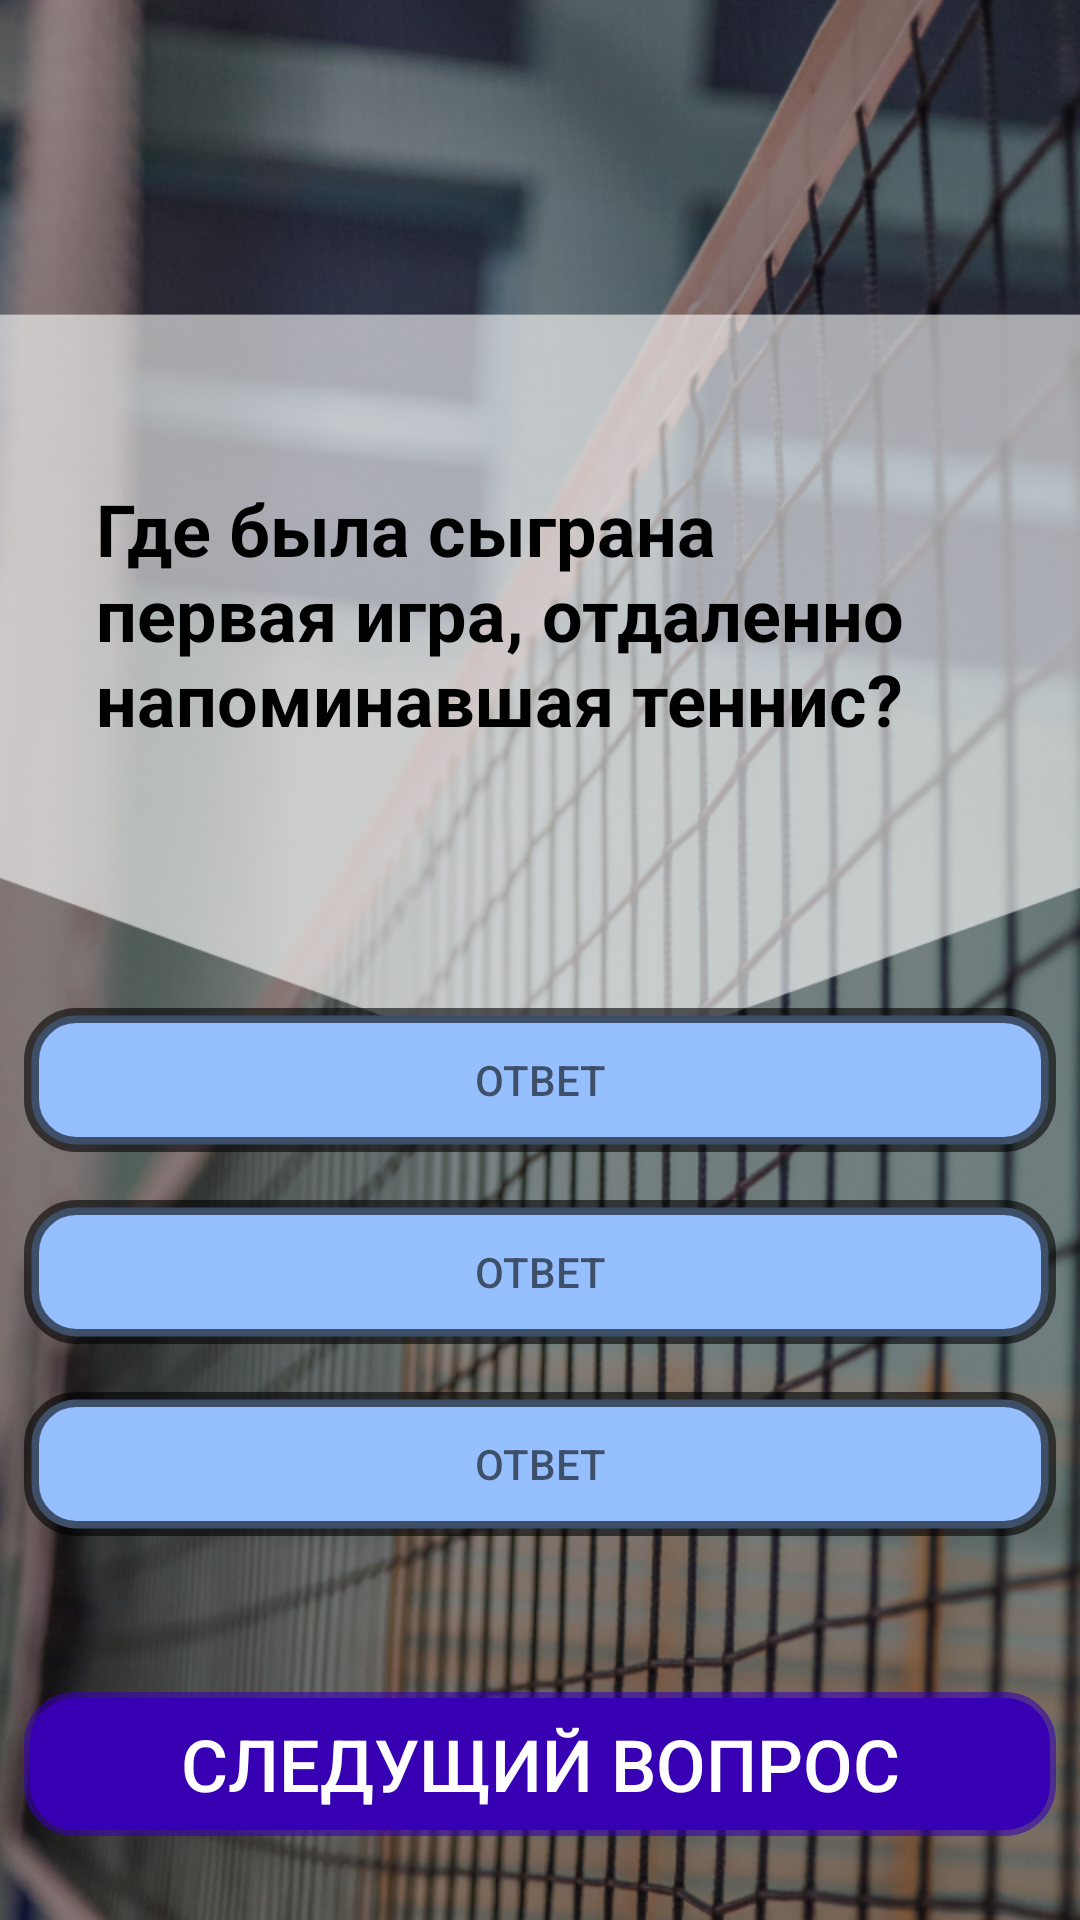

Android layout source for this screen:
<!-- AndroidManifest.xml: application theme Theme.QuizNoActionBar -->
<!-- res/layout/volleybal_quiz.xml -->
<?xml version="1.0" encoding="utf-8"?>
<RelativeLayout xmlns:android="http://schemas.android.com/apk/res/android"
    xmlns:app="http://schemas.android.com/apk/res-auto"
    xmlns:tools="http://schemas.android.com/tools"
    android:layout_width="match_parent"
    android:layout_height="match_parent"
    tools:context=".tennisQuiz">

    <ImageView
        android:id="@+id/tennisBg"
        android:layout_width="match_parent"
        android:layout_height="match_parent"
        android:layout_alignParentEnd="true"
        android:alpha="@dimen/material_emphasis_medium"
        android:scaleType="centerCrop"
        android:src="@drawable/bgv2"
        app:layout_constraintStart_toStartOf="parent"
        app:layout_constraintTop_toTopOf="parent"
        android:contentDescription="TODO" />

    <androidx.constraintlayout.widget.ConstraintLayout
        android:layout_width="match_parent"
        android:layout_height="match_parent">

        <ImageView
            android:id="@+id/q_img"
            android:layout_width="432dp"
            android:layout_height="264dp"
            android:layout_marginTop="100dp"
            android:alpha="@dimen/material_emphasis_medium"
            android:contentDescription="TODO"
            android:scaleType="centerCrop"
            android:src="@drawable/q"
            app:layout_constraintEnd_toEndOf="parent"
            app:layout_constraintHorizontal_bias="0.444"
            app:layout_constraintStart_toStartOf="parent"
            app:layout_constraintTop_toTopOf="parent" />

        <TextView
            android:id="@+id/q"
            android:layout_width="0dp"
            android:layout_height="155dp"
            android:layout_marginStart="32dp"
            android:layout_marginEnd="32dp"
            android:text="@string/tq0"
            android:textColor="@color/black"
            android:textSize="24sp"
            android:textStyle="bold"
            app:layout_constraintBottom_toBottomOf="@+id/q_img"
            app:layout_constraintEnd_toEndOf="parent"
            app:layout_constraintHorizontal_bias="1.0"
            app:layout_constraintStart_toStartOf="parent"
            app:layout_constraintTop_toTopOf="@+id/q_img"
            app:layout_constraintVertical_bias="0.55" />

        <androidx.appcompat.widget.AppCompatButton
            android:id="@+id/buttonA2"
            android:layout_width="0dp"
            android:layout_height="wrap_content"
            android:layout_marginStart="8dp"
            android:layout_marginEnd="8dp"
            android:layout_marginBottom="256dp"
            android:background="@drawable/button_stroke_answer_press"
            android:paddingLeft="20dp"
            android:paddingTop="2dp"
            android:paddingRight="20dp"
            android:paddingBottom="2dp"
            android:text="@string/button"
            android:textColor="@color/black95"
            app:layout_constraintBottom_toBottomOf="parent"
            app:layout_constraintEnd_toEndOf="parent"
            app:layout_constraintHorizontal_bias="0.498"
            app:layout_constraintStart_toStartOf="parent" />

        <androidx.appcompat.widget.AppCompatButton
            android:id="@+id/buttonB2"
            android:layout_width="0dp"
            android:layout_height="wrap_content"
            android:layout_marginTop="16dp"
            android:background="@drawable/button_stroke_answer_press"
            android:paddingLeft="20dp"
            android:paddingTop="2dp"
            android:paddingRight="20dp"
            android:paddingBottom="2dp"
            android:text="@string/button"
            android:textColor="@color/black95"
            app:layout_constraintBottom_toBottomOf="parent"
            app:layout_constraintEnd_toEndOf="@+id/buttonA2"
            app:layout_constraintHorizontal_bias="0.0"
            app:layout_constraintStart_toStartOf="@+id/buttonA2"
            app:layout_constraintTop_toBottomOf="@+id/buttonA2"
            app:layout_constraintVertical_bias="0.0" />

        <androidx.appcompat.widget.AppCompatButton
            android:id="@+id/buttonC2"
            android:layout_width="0dp"
            android:layout_height="wrap_content"
            android:layout_marginTop="16dp"
            android:background="@drawable/button_stroke_answer_press"
            android:paddingLeft="20dp"
            android:paddingTop="2dp"
            android:paddingRight="20dp"
            android:paddingBottom="2dp"
            android:text="@string/button"
            android:textColor="@color/black95"
            app:layout_constraintBottom_toBottomOf="parent"
            app:layout_constraintEnd_toEndOf="@+id/buttonA2"
            app:layout_constraintHorizontal_bias="0.0"
            app:layout_constraintStart_toStartOf="@+id/buttonA2"
            app:layout_constraintTop_toBottomOf="@+id/buttonB2"
            app:layout_constraintVertical_bias="0.0" />

        <androidx.appcompat.widget.AppCompatButton
            android:id="@+id/bt_next2"
            android:layout_width="0dp"
            android:layout_height="wrap_content"
            android:layout_marginBottom="28dp"
            android:layout_weight="1"
            android:background="@drawable/button_stroke_black95_press_white"
            android:backgroundTint="@color/design_default_color_primary_variant"
            android:paddingLeft="20dp"
            android:paddingRight="20dp"
            android:shadowColor="@color/black"
            android:text="@string/next_level"
            android:textColor="@color/white"
            android:textSize="24sp"
            app:layout_constraintBottom_toBottomOf="parent"
            app:layout_constraintEnd_toEndOf="@+id/buttonA2"
            app:layout_constraintStart_toStartOf="@+id/buttonA2" />

    </androidx.constraintlayout.widget.ConstraintLayout>
</RelativeLayout>
<!-- resources referenced by this layout -->
<resources>
  <color name="black">#FF000000</color>
  <color name="black95">#95000000</color>
  <color name="white">#FFFFFFFF</color>
  <!-- drawable bgv2: png bitmap (drawable, 797994 bytes) -->
  <!-- drawable button_stroke_answer_press (drawable) -->
  <?xml version="1.0" encoding="utf-8"?>
  <selector xmlns:android="http://schemas.android.com/apk/res/android">
      <item android:state_pressed="false" android:drawable="@drawable/style_btn_stroke_answers"/>
      <item android:state_pressed="true" android:drawable="@drawable/style_btn_stroke_answers_presses"/>
  </selector>
  <!-- drawable button_stroke_black95_press_white (drawable) -->
  <?xml version="1.0" encoding="utf-8"?>
  <selector xmlns:android="http://schemas.android.com/apk/res/android">
      <item android:state_pressed="false" android:drawable="@drawable/style_btn_stroke_black95"/>
      <item android:state_pressed="true" android:drawable="@drawable/style_btn_stroke_black95_pressed"/>
  </selector>
  <!-- drawable q: png bitmap (drawable, 8879 bytes) -->
  <string name="button">Ответ</string>
  <string name="next_level">Следущий вопрос</string>
  <string name="tq0">Где была сыграна первая игра, отдаленно напоминавшая теннис?</string>
  <style name="Theme.QuizNoActionBar" parent="Theme.MaterialComponents.NoActionBar">
          
          <item name="colorPrimary">@color/purple_500</item>
          <item name="colorPrimaryVariant">@color/purple_700</item>
          <item name="colorOnPrimary">@color/white</item>
          
          <item name="colorSecondary">@color/teal_200</item>
          <item name="colorSecondaryVariant">@color/teal_700</item>
          <item name="colorOnSecondary">@color/black</item>
          
          <item name="android:statusBarColor" tools:targetApi="l">?attr/colorPrimaryVariant</item>
          
      </style>
  <!-- drawable style_btn_stroke_answers (drawable) -->
  <?xml version="1.0" encoding="utf-8"?>
  <shape  xmlns:android="http://schemas.android.com/apk/res/android">
      <stroke android:width="5dp" android:color="@color/black95"/>
      <corners android:radius="15dp"/>
      <solid android:color="#96bfff"/>
  </shape>
  <!-- drawable style_btn_stroke_answers_presses (drawable) -->
  <?xml version="1.0" encoding="utf-8"?>
  <shape  xmlns:android="http://schemas.android.com/apk/res/android">
      <stroke android:width="10dp" android:color="@color/black95"/>
      <corners android:radius="15dp"/>
      <solid android:color="@color/white"/>
  </shape>
  <!-- drawable style_btn_stroke_black95 (drawable) -->
  <?xml version="1.0" encoding="utf-8"?>
  <shape  xmlns:android="http://schemas.android.com/apk/res/android">
      <stroke android:width="4dp" android:color="@color/black95"/>
      <corners android:radius="15dp"/>
  </shape>
  <!-- drawable style_btn_stroke_black95_pressed (drawable) -->
  <?xml version="1.0" encoding="utf-8"?>
  <shape  xmlns:android="http://schemas.android.com/apk/res/android">
      <stroke android:width="4dp" android:color="@color/black95"/>
      <corners android:radius="20dp"/>
      <solid android:color="@color/white"/>
  </shape>
  <color name="purple_500">#FF6200EE</color>
  <color name="purple_700">#FF3700B3</color>
  <color name="teal_200">#FF03DAC5</color>
  <color name="teal_700">#FF018786</color>
</resources>
